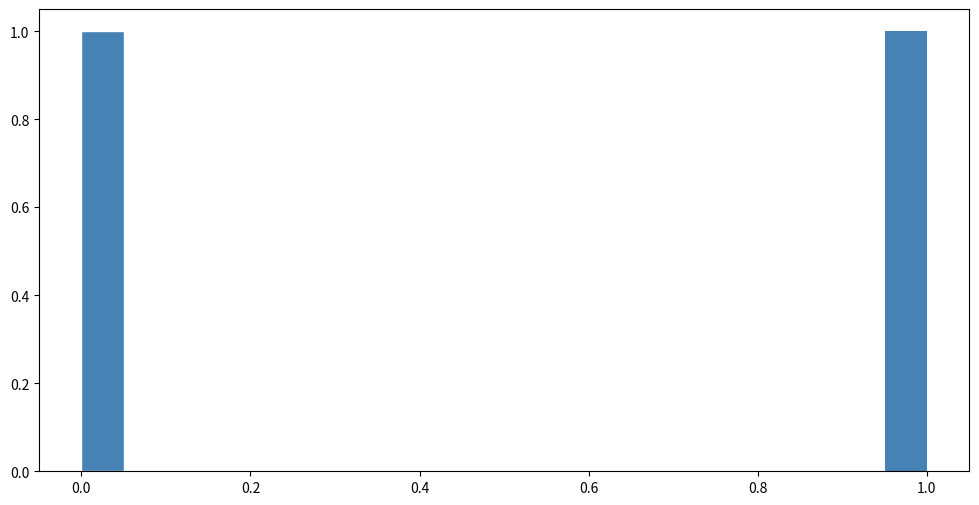

This figure's Python source: (Note: this script raises an exception after producing the figure.)
import numpy as np 
from scipy import stats
import pandas as pd 
import matplotlib.pyplot as plt 
%matplotlib inline



sample = np.random.exponential(1/5, size=500)

def bootstrapped_mean(sample, num_boots=5000):
    
    CI = np.array([0,1]) # This is terrible! Your code should replace this with a real calculation.
    
    return CI 
    
bootstrapped_mean(sample)





def bootstrapped_var(sample, num_boots=5000):

    # Create a list (or array-like object) of bootstrap resample variances
    b = np.array([0,1]) #TODO
    
    # Compute the 2.5 and 97.5th percentiles of the list of bootstrapped variances
    L = 0 #TODO - these are just placeholders
    U = 1 #TODO

    # Your 95% confidence interval estimate is given by these percentiles
    CI = np.array([L, U])

    fig, ax = plt.subplots(nrows=1, ncols=1, figsize=(12,6))
    pd.Series(b).hist(ax=ax, color="steelblue", edgecolor="white", bins=20, normed=False)
    ax.grid(alpha=0.25)
    ax.set_axisbelow(True)
    ax.set_xlabel("Bootstrapped SD Estimates", fontsize=16)
    ax.set_ylabel("Frequency", fontsize=16)
    
    ax.plot([CI[0], CI[1]], [num_boots/12, num_boots/12], color="red", lw=3)
    ax.plot([CI[0], CI[0]], [num_boots/12-10, num_boots/12+10], color="red", lw=3)
    ax.plot([CI[1], CI[1]], [num_boots/12-10, num_boots/12+10], color="red", lw=3)
    
    return CI 
    
bootstrapped_var(sample)



def CI_test(sample, num_CIs=100, num_boots=5000):
    return 1.0 # TODO, this is just a fill-value



def parametric_stdev(sample, num_boots=5000):
    return np.array([0,1]) # TODO, this is just a fill-value
    
parametric_stdev(sample)